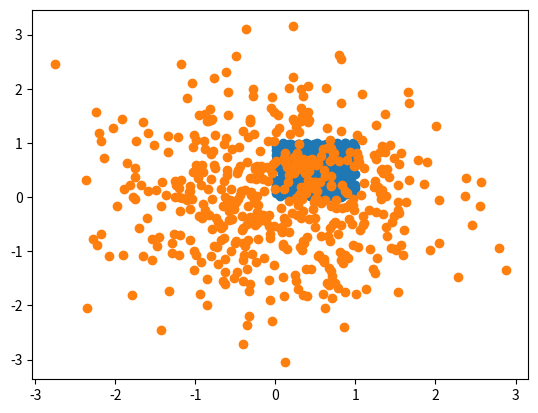

The script that saved this image:
import numpy as np
# 随机数生成
print(np.random.normal(size=(4,4)))
# 生成一个[0,1)之间的随即浮点数或N维浮点数组,均匀分布
a = np.random.rand(4)
print(a)
print(np.random.rand(2,4))
data1 = np.random.rand(500)
data2 = np.random.rand(500)
import matplotlib.pyplot as plt
plt.scatter(data1,data2)
plt.show()
# 正态分布
data3 = np.random.randn(500)
data4 = np.random.randn(500)
plt.scatter(data3,data4)
plt.show()
# 0~100
print(np.random.rand(2,4)*100)
# 随机整数[)
print(np.random.randint(2)) # [0,2)
print(np.random.randint(2,10)) # [2,10)
print(np.random.randint(2,size=10))
print(np.random.randint(10,50,size=(2,5)))
# 作业
a = np.random.randint(100,size=(10,10))
print(a)